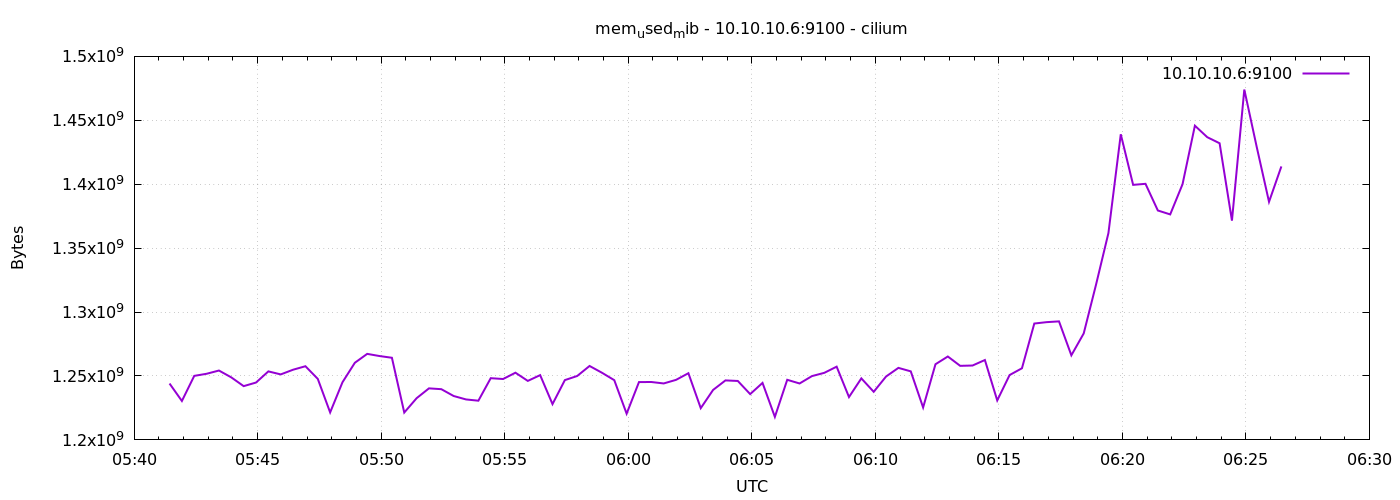

Values plotted in this chart, from the file beside it:
1776922886	1244086272
1776922916	1230442496
1776922946	1250082816
1776922976	1251725312
1776923006	1254264832
1776923036	1248894976
1776923066	1242054656
1776923096	1244868608
1776923126	1253588992
1776923156	1251229696
1776923186	1254895616
1776923216	1257631744
1776923246	1247727616
1776923276	1221484544
1776923306	1245102080
1776923336	1260335104
1776923366	1267294208
1776923396	1265590272
1776923426	1264246784
1776923456	1221398528
1776923486	1232621568
1776923516	1240317952
1776923546	1239674880
1776923576	1234333696
1776923606	1231650816
1776923636	1230663680
1776923666	1248288768
1776923696	1247621120
1776923726	1252560896
1776923756	1246146560
1776923786	1250672640
1776923816	1227997184
1776923846	1246773248
1776923876	1250004992
1776923906	1257832448
1776923936	1252540416
1776923966	1246728192
1776923996	1220505600
1776924026	1245233152
1776924056	1245286400
1776924086	1244155904
1776924116	1246965760
1776924146	1252159488
1776924176	1224830976
1776924206	1239089152
1776924236	1246539776
1776924266	1246105600
1776924296	1235820544
1776924326	1244577792
1776924356	1218011136
1776924386	1247014912
1776924416	1244135424
1776924446	1249906688
1776924476	1252454400
1776924506	1257287680
1776924536	1233514496
1776924566	1248120832
1776924596	1237618688
1776924626	1249583104
1776924656	1256345600
1776924686	1253613568
... 30 more rows
